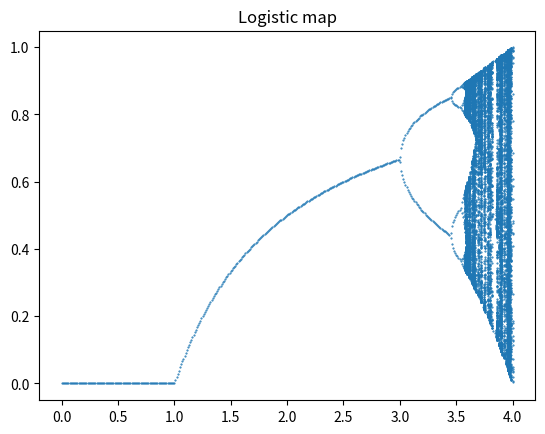

Write the Python code that produced this figure.
import matplotlib.pyplot as plt
import math

beta = 0
beta_values = []
x_values = []

while beta <= 4:
    xold = 0.5
    for i in range(1000):
        xnew = ((xold - math.pow(xold, 2)) * beta) # x + 1 = beta*x*(1-x)
        xold = xnew
    xss = xnew
    for i in range(10000):
        xnew = ((xold - math.pow(xold, 2)) * beta)
        xold = xnew
        beta_values.append(beta)
        x_values.append(xnew)

        # Do not display values with small difference
        if math.fabs(xnew - xss) < .001:
            break
    beta = beta + 0.01

plt.title("Logistic map")
plt.scatter(beta_values, x_values, s=1, marker='.')
plt.show()
